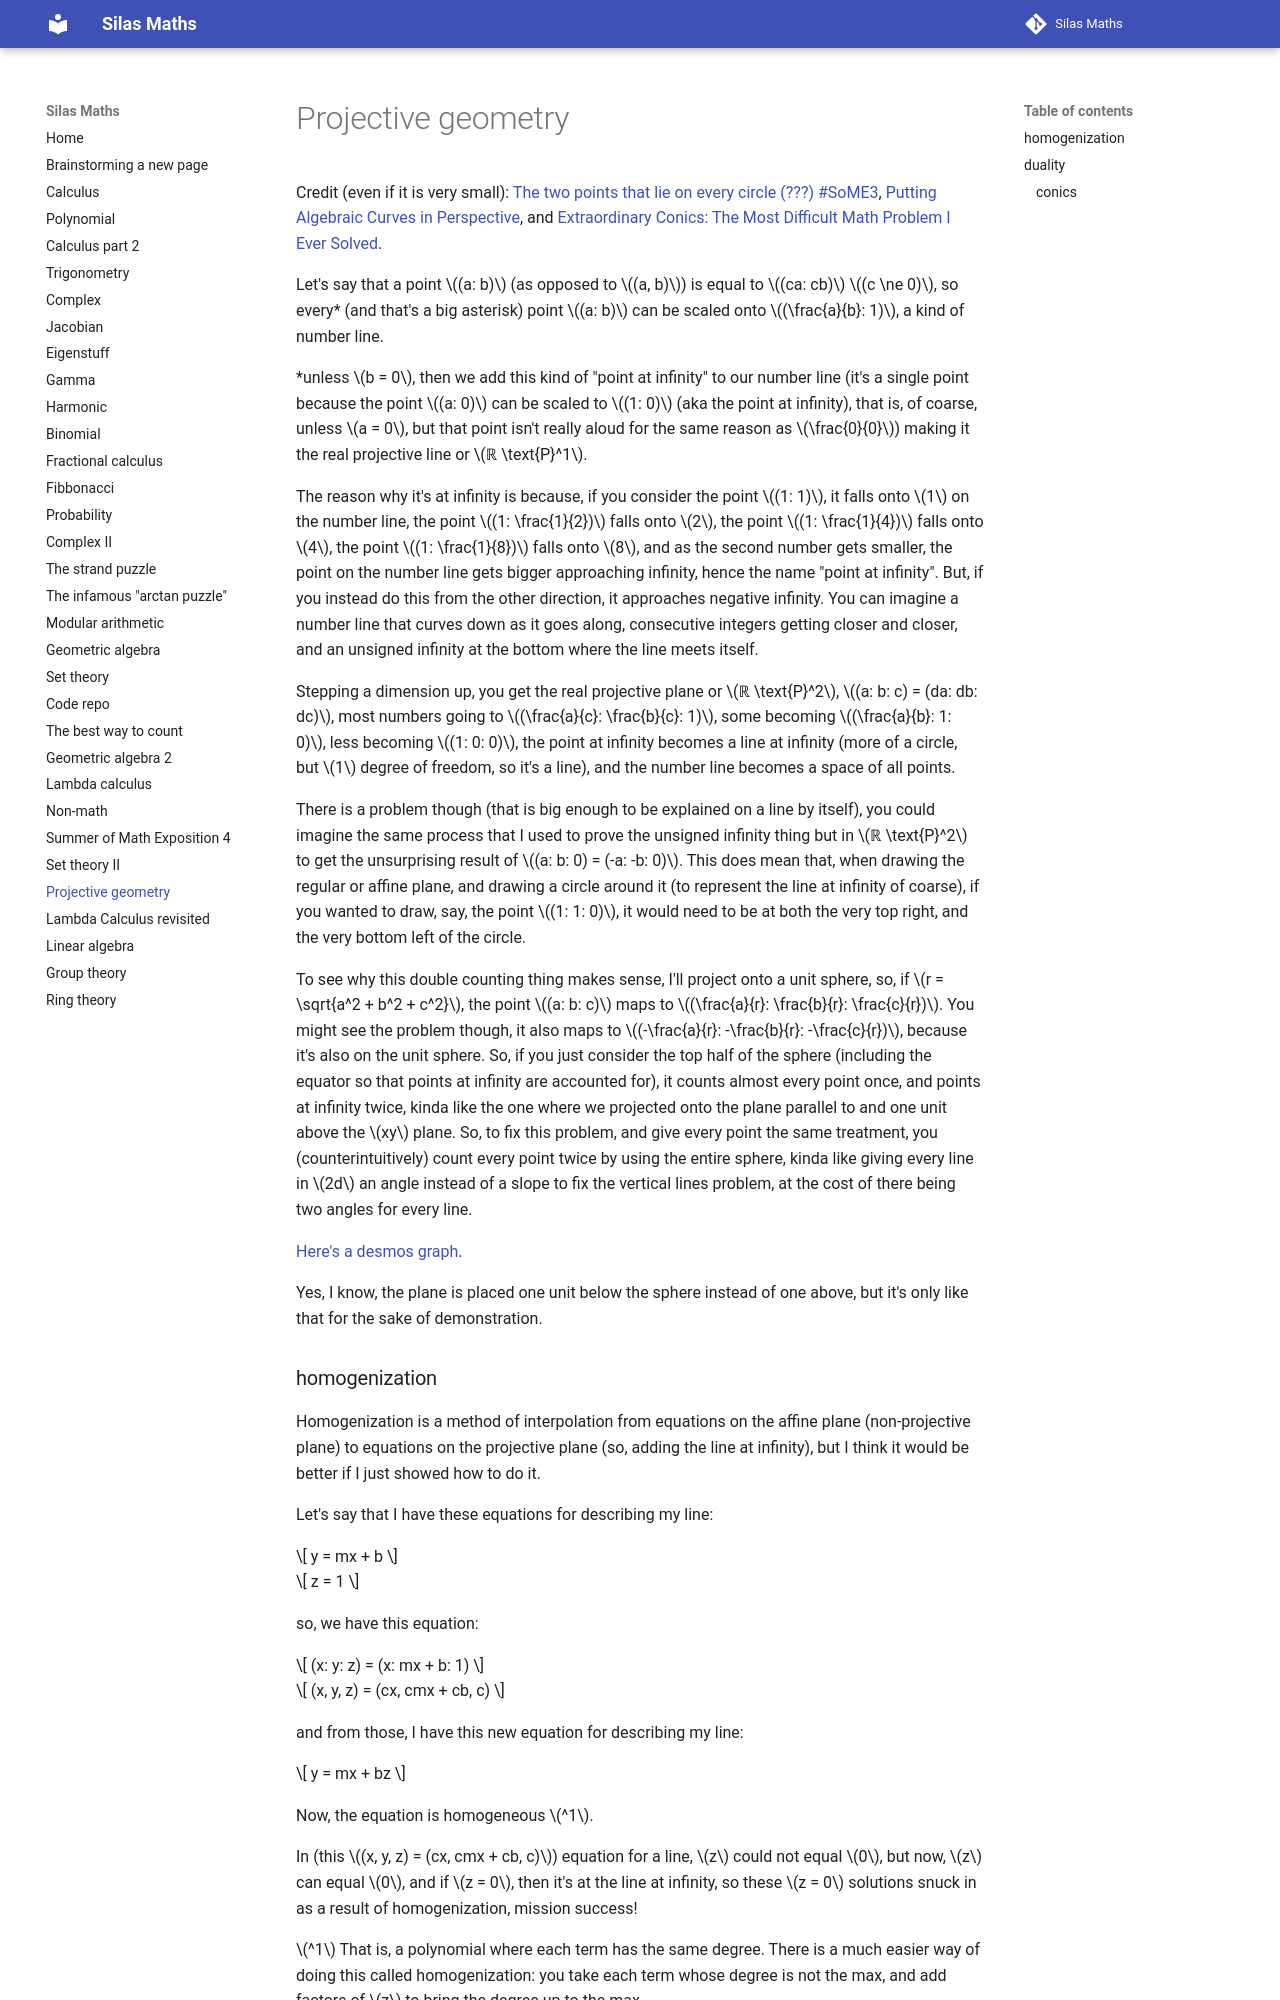

repository: silaspe/maths · page: projective_geometry.html · generator: mkdocs

Credit (even if it is very small): [The two points that lie on every circle (???) #SoME3](https://www.youtube.com/watch?v=iUUm0sKLoiE), [Putting Algebraic Curves in Perspective](https://www.youtube.com/watch?v=XXzhqStLG-4), and [Extraordinary Conics: The Most Difficult Math Problem I Ever Solved](https://www.youtube.com/watch?v=X83vac2uTUs).

Let's say that a point $(a: b)$ (as opposed to $(a, b)$) is equal to $(ca: cb)$ $(c \ne 0)$, so every* (and that's a big asterisk) point $(a: b)$ can be scaled onto $(\frac{a}{b}: 1)$, a kind of number line.

*unless $b = 0$, then we add this kind of "point at infinity" to our number line (it's a single point because the point $(a: 0)$ can be scaled to $(1: 0)$ (aka the point at infinity), that is, of coarse, unless $a = 0$, but that point isn't really aloud for the same reason as $\frac{0}{0}$) making it the real projective line or $ℝ \text{P}^1$.

The reason why it's at infinity is because, if you consider the point $(1: 1)$, it falls onto $1$ on the number line, the point $(1: \frac{1}{2})$ falls onto $2$, the point $(1: \frac{1}{4})$ falls onto $4$, the point $(1: \frac{1}{8})$ falls onto $8$, and as the second number gets smaller, the point on the number line gets bigger approaching infinity, hence the name "point at infinity". But, if you instead do this from the other direction, it approaches negative infinity. You can imagine a number line that curves down as it goes along, consecutive integers getting closer and closer, and an unsigned infinity at the bottom where the line meets itself.

Stepping a dimension up, you get the real projective plane or $ℝ \text{P}^2$, $(a: b: c) = (da: db: dc)$, most numbers going to $(\frac{a}{c}: \frac{b}{c}: 1)$, some becoming $(\frac{a}{b}: 1: 0)$, less becoming $(1: 0: 0)$, the point at infinity becomes a line at infinity (more of a circle, but $1$ degree of freedom, so it's a line), and the number line becomes a space of all points.

There is a problem though (that is big enough to be explained on a line by itself), you could imagine the same process that I used to prove the unsigned infinity thing but in $ℝ \text{P}^2$ to get the unsurprising result of $(a: b: 0) = (-a: -b: 0)$. This does mean that, when drawing the regular or affine plane, and drawing a circle around it (to represent the line at infinity of coarse), if you wanted to draw, say, the point $(1: 1: 0)$, it would need to be at both the very top right, and the very bottom left of the circle.

To see why this double counting thing makes sense, I'll project onto a unit sphere, so, if $r = \sqrt{a^2 + b^2 + c^2}$, the point $(a: b: c)$ maps to $(\frac{a}{r}: \frac{b}{r}: \frac{c}{r})$. You might see the problem though, it also maps to $(-\frac{a}{r}: -\frac{b}{r}: -\frac{c}{r})$, because it's also on the unit sphere. So, if you just consider the top half of the sphere (including the equator so that points at infinity are accounted for), it counts almost every point once, and points at infinity twice, kinda like the one where we projected onto the plane parallel to and one unit above the $xy$ plane. So, to fix this problem, and give every point the same treatment, you (counterintuitively) count every point twice by using the entire sphere, kinda like giving every line in $2d$ an angle instead of a slope to fix the vertical lines problem, at the cost of there being two angles for every line.

[Here's a desmos graph](https://www.desmos.com/3d/zzoajkphnn).

Yes, I know, the plane is placed one unit below the sphere instead of one above, but it's only like that for the sake of demonstration.
